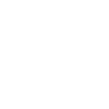
t = 0.00 s
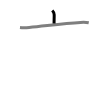
t = 1.50 s
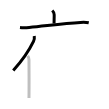
t = 3.25 s
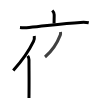
t = 4.75 s
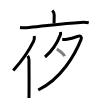
t = 6.50 s
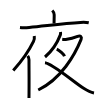
t = 8.00 s

The animated SVG that drew these frames (rendered in a browser with its animation timeline set to each time). Animation: 8 SMIL elements (animate=8); one cycle of 8.00 s.

<svg width="109px" height="109px" viewBox="0 0 px 109px" xmlns="http://www.w3.org/2000/svg" xmlns:xlink="http://www.w3.org/1999/xlink" xml:space="preserve" version="1.1"  baseProfile="full">
<path d="M52.27,10.5c1.24,1.24,1.92,2.75,1.92,4.26c0,4.29-0.12,5.13-0.12,8.81" style="fill:none;stroke:black;stroke-width:3;opacity:0">
  <animate attributeType="CSS" attributeName="opacity" from="0" to="1" begin="0s" dur="1s" repeatCount="0" fill="freeze" />
</path>
<path d="M20,27.47c2.58,0.33,5.52,0.3,9.16-0.04c17.5-1.67,34.28-3.92,51.31-4.98c3.54-0.22,5.63-0.21,8.28,0.33" style="fill:none;stroke:black;stroke-width:3;opacity:0">
  <animate attributeType="CSS" attributeName="opacity" from="0" to="1" begin="1s" dur="1s" repeatCount="0" fill="freeze" />
</path>
<path d="M34.26,36c0.31,2-0.06,3.89-0.76,5.34c-4.44,9.2-10.07,17.85-20.25,29.05" style="fill:none;stroke:black;stroke-width:3;opacity:0">
  <animate attributeType="CSS" attributeName="opacity" from="0" to="1" begin="2s" dur="1s" repeatCount="0" fill="freeze" />
</path>
<path d="M27.73,55.9c0.77,1.1,1.26,2.51,1.26,3.84c0,8.77,0.17,23.89,0.04,32.77C29,94.78,28.97,96.68,28.97,98" style="fill:none;stroke:black;stroke-width:3;opacity:0">
  <animate attributeType="CSS" attributeName="opacity" from="0" to="1" begin="3s" dur="1s" repeatCount="0" fill="freeze" />
</path>
<path d="M60.5,32c0.13,1.12,0.18,2.04-0.15,2.89C57.86,41.41,52.87,50.32,45,57" style="fill:none;stroke:black;stroke-width:3;opacity:0">
  <animate attributeType="CSS" attributeName="opacity" from="0" to="1" begin="4s" dur="1s" repeatCount="0" fill="freeze" />
</path>
<path d="M62.21,39.36c1.04,0.14,2.54,0.26,3.52,0.12c4.52-0.61,8.27-1.61,11.9-3.12c3-1.25,4.38,0.75,3.47,3.02C74.75,55.25,61,78.88,38.25,90" style="fill:none;stroke:black;stroke-width:3;opacity:0">
  <animate attributeType="CSS" attributeName="opacity" from="0" to="1" begin="5s" dur="1s" repeatCount="0" fill="freeze" />
</path>
<path d="M56.75,49.12c2.73,1.25,7.04,5.14,7.73,7.08" style="fill:none;stroke:black;stroke-width:3;opacity:0">
  <animate attributeType="CSS" attributeName="opacity" from="0" to="1" begin="6s" dur="1s" repeatCount="0" fill="freeze" />
</path>
<path d="M45,62.75c7.38,0.75,28.23,18.89,38.64,25.59c3.13,2.01,6.66,4,10.36,4.66" style="fill:none;stroke:black;stroke-width:3;opacity:0">
  <animate attributeType="CSS" attributeName="opacity" from="0" to="1" begin="7s" dur="1s" repeatCount="0" fill="freeze" />
</path>
</svg>
